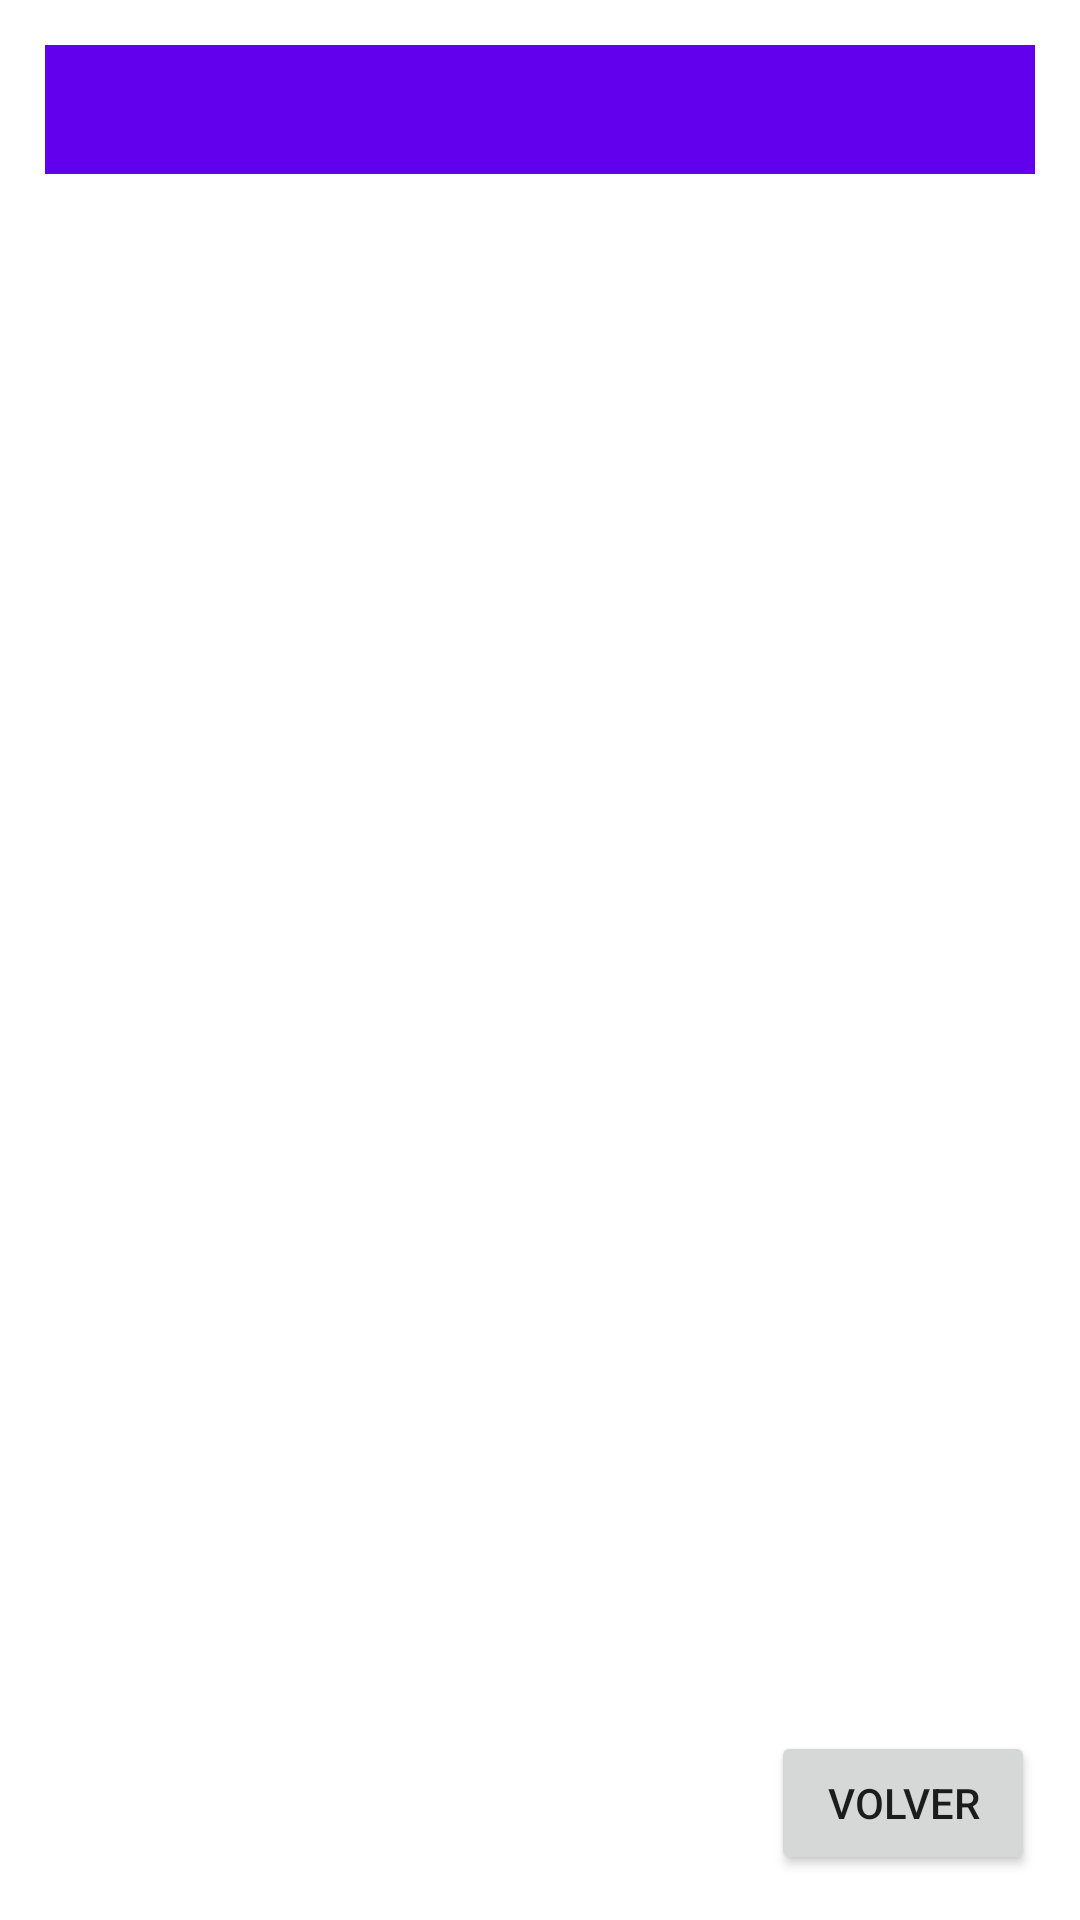

Android layout source for this screen:
<!-- AndroidManifest.xml: application theme Theme.ExamenPROM_EV1 -->
<!-- res/layout/activity_lista_localidades.xml -->
<?xml version="1.0" encoding="utf-8"?>
<androidx.constraintlayout.widget.ConstraintLayout xmlns:android="http://schemas.android.com/apk/res/android"
    xmlns:app="http://schemas.android.com/apk/res-auto"
    xmlns:tools="http://schemas.android.com/tools"
    android:layout_width="match_parent"
    android:layout_height="match_parent"
    tools:context=".ListaLocalidades">

    <TextView
        android:id="@+id/lblTitulo"
        android:layout_width="match_parent"
        android:layout_height="wrap_content"
        android:background="@color/design_default_color_primary"
        android:textColor="@color/white"
        android:layout_margin="15dp"
        android:textSize="32dp"
        android:gravity="center"
        app:layout_constraintLeft_toLeftOf="parent"
        app:layout_constraintTop_toTopOf="parent"/>

    <ListView
        android:id="@+id/lstLocalidades"
        android:layout_width="match_parent"
        android:layout_height="wrap_content"
        android:layout_margin="15dp"
        app:layout_constraintLeft_toLeftOf="parent"
        app:layout_constraintTop_toBottomOf="@id/lblTitulo"/>

    <Button
        android:id="@+id/btnVolver"
        android:layout_width="wrap_content"
        android:layout_height="wrap_content"
        android:layout_margin="15dp"
        android:layout_marginRight="16dp"
        android:text="Volver"
        app:layout_constraintBottom_toBottomOf="parent"
        app:layout_constraintRight_toRightOf="parent" />

</androidx.constraintlayout.widget.ConstraintLayout>
<!-- resources referenced by this layout -->
<resources>
  <style name="Theme.ExamenPROM_EV1" parent="Theme.MaterialComponents.DayNight.DarkActionBar">
          
          <item name="colorPrimary">@color/purple_500</item>
          <item name="colorPrimaryVariant">@color/purple_700</item>
          <item name="colorOnPrimary">@color/white</item>
          
          <item name="colorSecondary">@color/teal_200</item>
          <item name="colorSecondaryVariant">@color/teal_700</item>
          <item name="colorOnSecondary">@color/black</item>
          
          <item name="android:statusBarColor" tools:targetApi="l">?attr/colorPrimaryVariant</item>
          
      </style>
  <!-- not gathered from this repository: default colours our renderer supplied (Android Studio template values) -->
  <color name="purple_500">#FF6200EE</color>
  <color name="purple_700">#FF3700B3</color>
  <color name="teal_200">#FF03DAC5</color>
  <color name="teal_700">#FF018786</color>
  <color name="black">#FF000000</color>
  <color name="white">#FFFFFFFF</color>
</resources>
